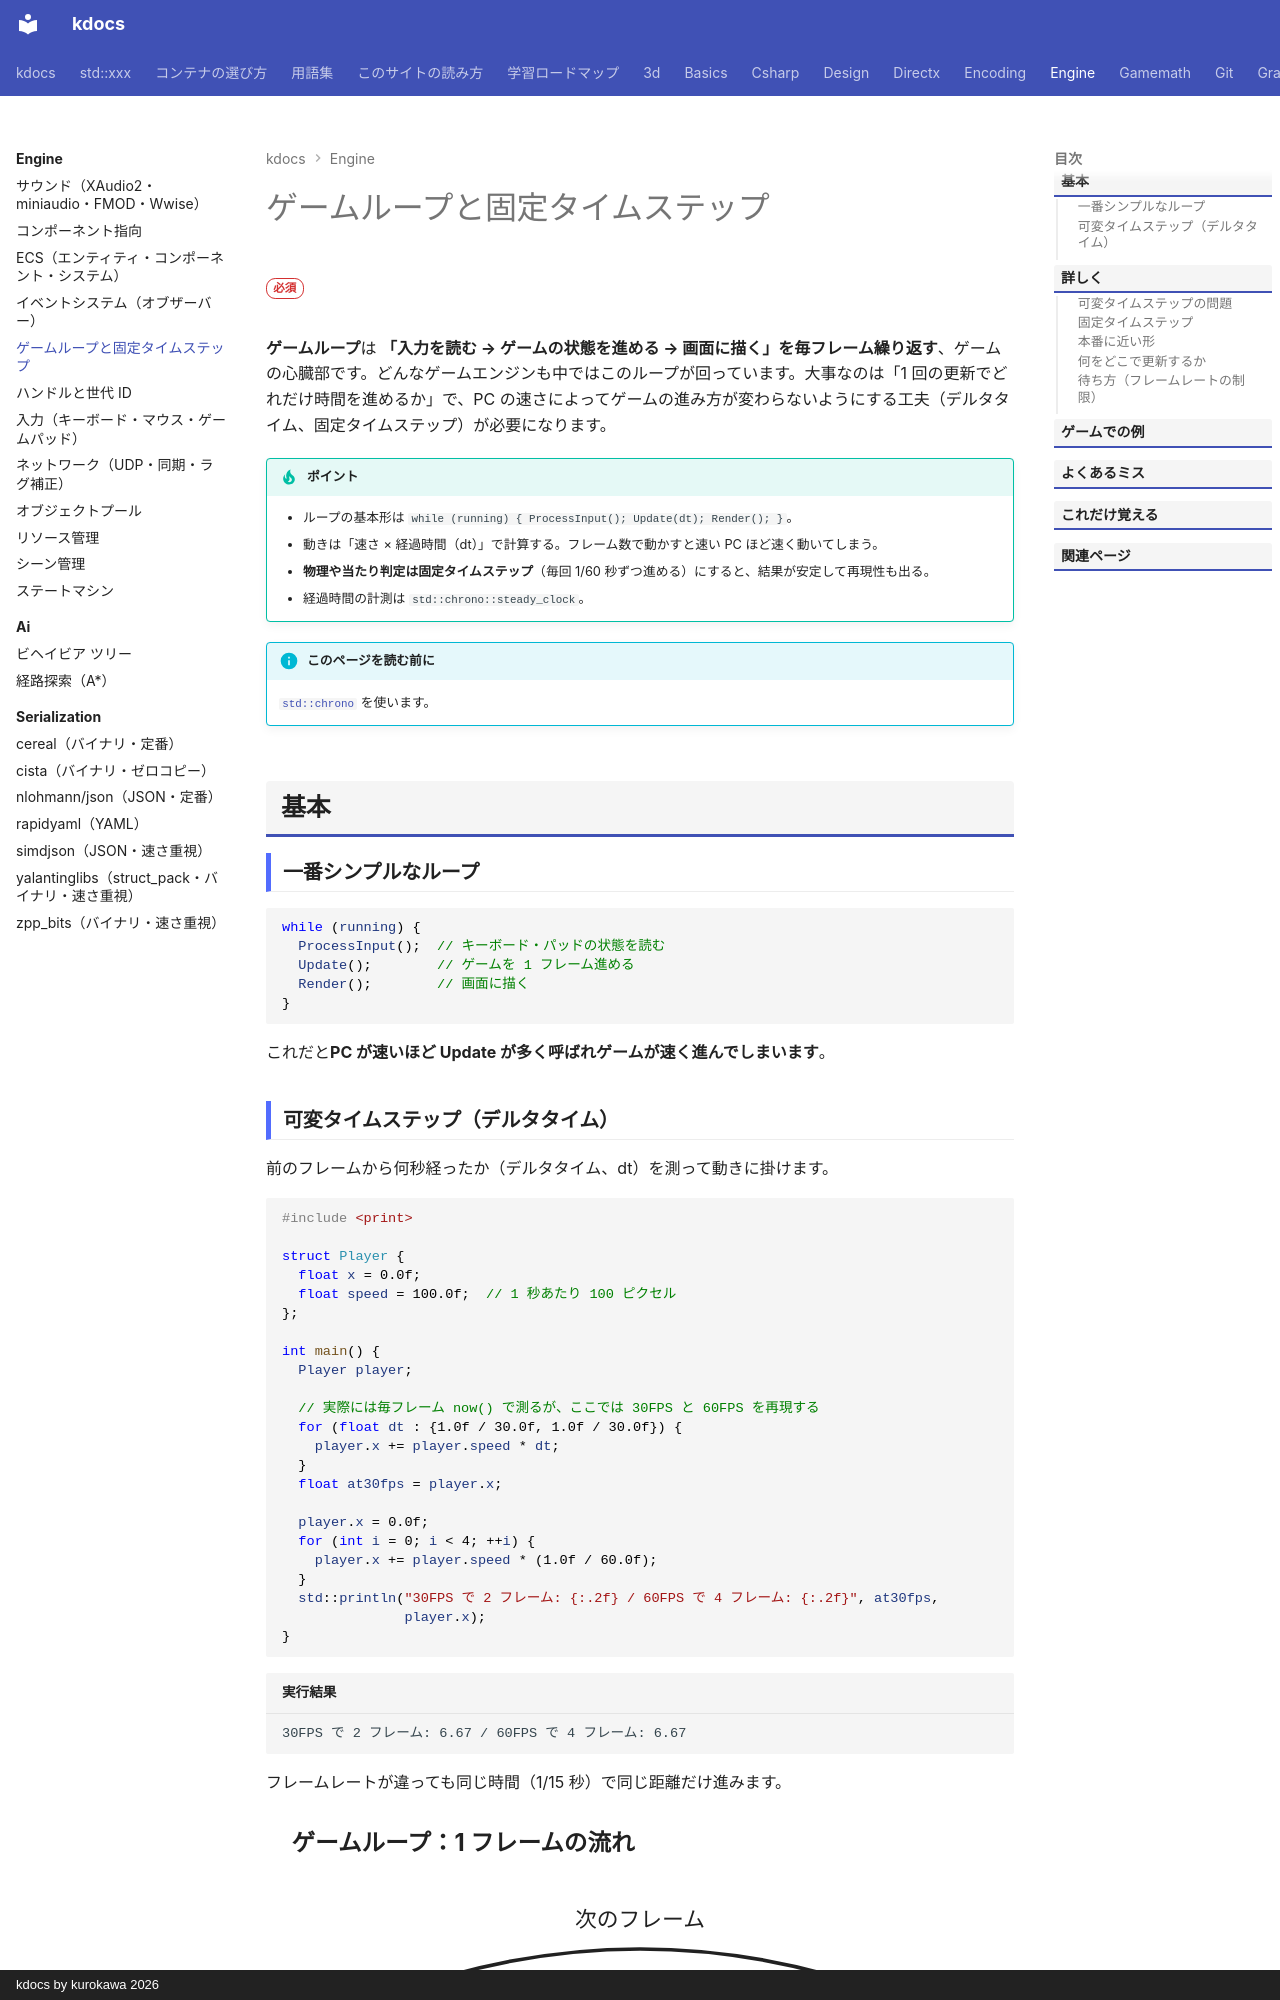

repository: qwzxdf/kdocs · page: engine/game-loop/index.html · generator: mkdocs · copyright: kdocs by kurokawa 2026

---
title: ゲームループと固定タイムステップ
tags:
  - ゲームエンジン
---

# ゲームループと固定タイムステップ

<div class="page-badges" markdown>
<span class="rank rank-must">必須</span>
</div>

**ゲームループ**は <strong>「入力を読む → ゲームの状態を進める → 画面に描く」を毎フレーム繰り返す</strong>、ゲームの心臓部です。どんなゲームエンジンも中ではこのループが回っています。大事なのは「1 回の更新でどれだけ時間を進めるか」で、PC の速さによってゲームの進み方が変わらないようにする工夫（デルタタイム、固定タイムステップ）が必要になります。

!!! tip "ポイント"
    - ループの基本形は `while (running) { ProcessInput(); Update(dt); Render(); }`。
    - 動きは「速さ × 経過時間（dt）」で計算する。フレーム数で動かすと速い PC ほど速く動いてしまう。
    - **物理や当たり判定は固定タイムステップ**（毎回 1/60 秒ずつ進める）にすると、結果が安定して再現性も出る。
    - 経過時間の計測は `std::chrono::steady_clock`。

!!! info "このページを読む前に"
    [`std::chrono`](../stl/utilities/chrono.md) を使います。

## 基本

### 一番シンプルなループ

```cpp
while (running) {
  ProcessInput();  // キーボード・パッドの状態を読む
  Update();        // ゲームを 1 フレーム進める
  Render();        // 画面に描く
}
```

これだと**PC が速いほど Update が多く呼ばれゲームが速く進んでしまいます**。

### 可変タイムステップ（デルタタイム）

前のフレームから何秒経ったか（デルタタイム、dt）を測って動きに掛けます。

```cpp
#include <print>

struct Player {
  float x = 0.0f;
  float speed = 100.0f;  // 1 秒あたり 100 ピクセル
};

int main() {
  Player player;

  // 実際には毎フレーム now() で測るが、ここでは 30FPS と 60FPS を再現する
  for (float dt : {1.0f / 30.0f, 1.0f / 30.0f}) {
    player.x += player.speed * dt;
  }
  float at30fps = player.x;

  player.x = 0.0f;
  for (int i = 0; i < 4; ++i) {
    player.x += player.speed * (1.0f / 60.0f);
  }
  std::println("30FPS で 2 フレーム: {:.2f} / 60FPS で 4 フレーム: {:.2f}", at30fps,
               player.x);
}
```

```text title="実行結果"
30FPS で 2 フレーム: 6.67 / 60FPS で 4 フレーム: 6.67
```

フレームレートが違っても同じ時間（1/15 秒）で同じ距離だけ進みます。

<svg class="fig flow" viewBox="0 0 412 172" role="img" aria-label="ゲームループ：1 フレームの流れ"><defs><marker id="fl61423" markerWidth="9" markerHeight="9" refX="8" refY="4.5" orient="auto"><path d="M0,0 L9,4.5 L0,9 z" fill="currentColor"/></marker></defs><text x="14" y="22" class="fig-title">ゲームループ：1 フレームの流れ</text><line x1="107.0" y1="124.0" x2="165.0" y2="124.0" stroke="currentColor" stroke-width="2" marker-end="url(#fl61423)"/><line x1="247.0" y1="124.0" x2="305.0" y2="124.0" stroke="currentColor" stroke-width="2" marker-end="url(#fl61423)"/><path d="M346.0,102.0 Q206.0,50.0 66.0,102.0" fill="none" stroke="currentColor" stroke-width="2" marker-end="url(#fl61423)"/><text x="206.0" y="64.0" text-anchor="middle" style="font-size:12px">次のフレーム</text><rect x="28.0" y="104.0" width="76" height="40" rx="9" fill="rgba(76,139,245,0.22)" stroke="#4c8bf5" stroke-width="2"/><text x="66.0" y="124.0" text-anchor="middle" dominant-baseline="central" style="font-weight:600">入力</text><rect x="168.0" y="104.0" width="76" height="40" rx="9" fill="rgba(76,139,245,0.22)" stroke="#4c8bf5" stroke-width="2"/><text x="206.0" y="124.0" text-anchor="middle" dominant-baseline="central" style="font-weight:600">更新</text><rect x="308.0" y="104.0" width="76" height="40" rx="9" fill="rgba(76,139,245,0.22)" stroke="#4c8bf5" stroke-width="2"/><text x="346.0" y="124.0" text-anchor="middle" dominant-baseline="central" style="font-weight:600">描画</text></svg>

## 詳しく

### 可変タイムステップの問題

- 処理落ちで dt が大きくなる: 弾が壁をすり抜けるジャンプの高さが変わる
- 物理の計算が dt によって変わる: 同じ操作でも結果が毎回少し違う（リプレイ・オンライン同期ができない）
- デバッガで止めた後: dt が何秒にもなって、全部が吹っ飛ぶ

### 固定タイムステップ

**ゲームの状態はいつも決まった時間（例: 1/60 秒）ずつ進める**方法です。実際に経過した時間を「貯金」しておき 1/60 秒ぶん貯まるたびに Update を 1 回呼びます。

```cpp
#include <print>
#include <vector>

int main() {
  constexpr double kFixedDt = 1.0 / 60.0;
  double accumulator = 0.0;
  int updates = 0;

  // 実際のフレーム時間（重いフレームや軽いフレームが混ざっている）
  std::vector<double> frame_times = {0.016, 0.050, 0.008, 0.016};

  for (double frame_time : frame_times) {
    accumulator += frame_time;
    while (accumulator >= kFixedDt) {  // 貯まった分だけ固定の dt で進める
      ++updates;                       // Update(kFixedDt) を呼ぶ
      accumulator -= kFixedDt;
    }
  }
  std::println("合計 {:.3f} 秒で Update は {} 回", 0.090, updates);
}
```

```text title="実行結果"
合計 0.090 秒で Update は 5 回
```

重いフレーム（0.050 秒）のあとは Update が複数回呼ばれ軽いフレームでは 0 回のこともあります。**ゲームの中の時間はいつも 1/60 秒単位で正確に進みます**。
